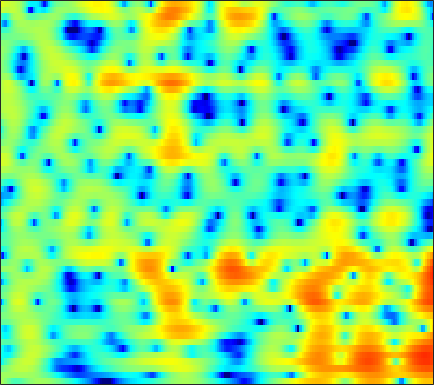

Data behind this chart, as committed beside it:
2.0841, 1.3906, 0.40721, -0.59309, -1.3098, -2.1203, -2.6182, -2.7154, -2.5032, -1.9984, -1.3457, -0.83671, -0.1933, 0.37248, 0.73163, 1.1133, 1.3805, 1.5008, 1.5589, 1.5194, 1.396, 1.253, 0.99582, 0.66554
1.445, 1.468, 1.478, 1.481, 1.482, 1.491, 1.511, 1.534, 1.569, 1.601, 1.619, 1.615, 1.576, 1.485, 1.375, 1.162, 0.8655, 0.5859, 0.1384, -0.3987, -1.027, -1.557, -2.339, -3.2
-0.8649, -0.4051, 0.2326, 0.8478, 1.276, 1.794, 2.23, 2.501, 2.78, 2.96, 3.032, 3.011, 2.884, 2.637, 2.362, 1.869, 1.219, 0.6217, -0.3334, -1.483, -2.849, -4.027, -5.83, -7.874
-6.706, -4.806, -2.891, -1.43, -0.5179, 0.5093, 1.374, 1.934, 2.567, 3.058, 3.403, 3.558, 3.623, 3.521, 3.325, 2.901, 2.284, 1.685, 0.7044, -0.5038, -1.973, -3.249, -5.181, -7.329
-5.093, -5.771, -6.427, -6.441, -5.86, -4.47, -2.798, -1.565, -0.09662, 1.137, 2.113, 2.678, 3.226, 3.547, 3.643, 3.59, 3.342, 3.037, 2.501, 1.818, 1.01, 0.3332, -0.6456, -1.678
-4.275, -5.781, -7.761, -8.874, -8.485, -6.608, -4.364, -2.845, -1.131, 0.2454, 1.326, 1.965, 2.61, 3.046, 3.245, 3.339, 3.251, 3.078, 2.727, 2.249, 1.68, 1.2, 0.5077, -0.2416
-1.3, -1.779, -2.181, -2.258, -2.119, -1.693, -1.053, -0.4842, 0.3079, 1.056, 1.713, 2.108, 2.487, 2.696, 2.741, 2.655, 2.397, 2.094, 1.549, 0.8677, 0.0897, -0.53, -1.332, -2.053
-4.237, -5.51, -6.281, -5.511, -4.269, -2.463, -0.8156, 0.2481, 1.459, 2.428, 3.167, 3.575, 3.922, 4.029, 3.946, 3.626, 3.071, 2.474, 1.417, 0.007972, -1.837, -3.569, -6.418, -9.696
-5.469, -7.131, -8.191, -6.866, -5.11, -2.809, -0.8789, 0.3018, 1.555, 2.497, 3.166, 3.514, 3.788, 3.855, 3.757, 3.421, 2.858, 2.28, 1.305, 0.07907, -1.413, -2.701, -4.534, -6.125
-1.268, -1.364, -1.318, -1.021, -0.6819, -0.1451, 0.4524, 0.8932, 1.44, 1.888, 2.203, 2.341, 2.407, 2.348, 2.226, 1.946, 1.542, 1.166, 0.5879, -0.05645, -0.7386, -1.262, -1.92, -2.495
-0.3833, -0.2857, -0.04917, 0.2876, 0.593, 1.02, 1.399, 1.644, 1.893, 2.053, 2.11, 2.073, 1.898, 1.619, 1.375, 1.013, 0.6344, 0.3398, -0.05814, -0.4549, -0.8323, -1.111, -1.519, -1.962
-2.434, -1.911, -0.8704, 0.2314, 0.9885, 1.871, 2.551, 2.898, 3.147, 3.137, 2.905, 2.595, 1.985, 1.162, 0.4526, -0.4981, -1.281, -1.647, -1.804, -1.67, -1.432, -1.29, -1.213, -1.336
-13.27, -7.24, -2.769, 0.02039, 1.492, 2.865, 3.773, 4.215, 4.492, 4.398, 3.885, 3.238, 1.997, 0.1634, -1.805, -5.706, -12.39, -17.34, -10.06, -5.46, -2.959, -1.809, -0.9239, -0.5773
-1.206, -0.8871, -0.174, 0.714, 1.432, 2.279, 2.913, 3.232, 3.458, 3.445, 3.137, 2.68, 1.817, 0.6708, -0.3454, -1.803, -3.017, -3.448, -3.308, -2.667, -1.989, -1.617, -1.375, -1.465
-1.972, -1.801, -1.206, -0.4153, 0.1939, 0.9939, 1.685, 2.087, 2.42, 2.605, 2.647, 2.55, 2.259, 1.918, 1.63, 1.223, 0.8145, 0.5559, 0.2951, 0.02587, -0.3031, -0.6006, -1.128, -1.859
-12.14, -9.017, -5.354, -2.736, -1.338, -0.005086, 0.945, 1.475, 1.965, 2.209, 2.318, 2.376, 2.402, 2.358, 2.312, 2.261, 2.176, 2.063, 1.845, 1.535, 1.096, 0.6493, -0.1457, -1.172
-4.515, -3.825, -2.386, -1.107, -0.2589, 0.6009, 1.076, 1.213, 1.237, 1.049, 0.704, 0.4887, 0.4395, 0.6093, 0.881, 1.363, 1.877, 2.172, 2.373, 2.385, 2.168, 1.827, 1.148, 0.184
0.9962, 0.9109, 1.066, 1.266, 1.383, 1.478, 1.34, 0.9432, -0.01464, -1.505, -3.991, -6.688, -9.855, -7.556, -4.594, -1.657, 0.2912, 1.319, 2.205, 2.635, 2.687, 2.549, 2.142, 1.517
-1.064, -1.218, -0.9904, -0.3075, 0.2102, 0.7013, 0.9421, 0.8945, 0.3545, -0.6616, -2.037, -3.291, -4.256, -3.557, -2.354, -0.6407, 0.656, 1.297, 1.798, 1.905, 1.72, 1.456, 1.006, 0.5618
-15.17, -17.3, -8.96, -4.559, -2.378, -0.4472, 0.751, 1.369, 1.853, 1.995, 2.041, 2.021, 1.971, 2.022, 2.115, 2.169, 2.124, 1.936, 1.395, 0.4996, -0.8338, -2.17, -4.245, -5.947
-4.976, -5.014, -4.173, -2.698, -1.629, -0.3354, 0.717, 1.304, 1.935, 2.359, 2.591, 2.713, 2.758, 2.685, 2.57, 2.292, 1.849, 1.395, 0.5294, -0.6914, -2.426, -4.155, -7.176, -10.45
-2.366, -2.227, -1.906, -1.345, -0.8864, -0.258, 0.3573, 0.7441, 1.14, 1.455, 1.606, 1.652, 1.642, 1.523, 1.377, 1.129, 0.7767, 0.4604, -0.02949, -0.6145, -1.249, -1.704, -2.216, -2.45
-3.106, -2.773, -2.151, -1.492, -0.969, -0.3314, 0.1774, 0.5012, 0.7739, 0.8897, 0.8856, 0.7684, 0.5586, 0.2941, 0.08405, -0.1532, -0.3301, -0.4316, -0.5083, -0.5428, -0.5336, -0.5125, -0.4406, -0.293
-6.885, -5.455, -3.504, -1.869, -0.8783, 0.1514, 0.855, 1.169, 1.369, 1.242, 0.8488, 0.3872, -0.4614, -1.409, -2.068, -2.669, -2.697, -2.388, -1.76, -1.083, -0.5073, -0.1611, 0.2193, 0.5245
-9.127, -5.865, -2.84, -0.655, 0.5676, 1.742, 2.529, 2.834, 2.914, 2.586, 1.755, 0.8043, -1.186, -4.29, -7.906, -15.73, -11.75, -7.2, -3.698, -1.714, -0.6258, -0.2055, -0.02943, -0.1099
-2.249, -1.614, -0.5173, 0.5863, 1.354, 2.214, 2.854, 3.186, 3.336, 3.205, 2.689, 2.058, 0.8927, -0.6216, -1.776, -2.891, -2.824, -2.199, -1.234, -0.5774, -0.4796, -0.8225, -1.97, -4.133
-3.963, -3.408, -2.537, -1.583, -0.9065, -0.03086, 0.7152, 1.194, 1.712, 2.032, 2.202, 2.18, 2.053, 1.822, 1.634, 1.409, 1.244, 1.151, 0.9875, 0.6869, 0.1539, -0.4654, -1.61, -3.136
-9.805, -8.35, -6.84, -5.608, -4.739, -3.627, -2.495, -1.685, -0.6437, 0.2684, 1.026, 1.495, 1.948, 2.258, 2.39, 2.481, 2.447, 2.352, 2.129, 1.776, 1.3, 0.8707, 0.2306, -0.424
-11.46, -10.76, -10.28, -10.26, -10.02, -8.924, -6.9, -5.184, -3.079, -1.263, 0.163, 1.042, 1.95, 2.604, 2.941, 3.219, 3.313, 3.28, 3.095, 2.773, 2.314, 1.897, 1.244, 0.5236
-7.391, -8.357, -10.43, -14.4, -20.47, -19.27, -10.77, -7.131, -3.742, -1.371, 0.4018, 1.406, 2.449, 3.175, 3.562, 3.859, 3.967, 3.918, 3.705, 3.328, 2.791, 2.275, 1.432, 0.3803
-2.848, -3.4, -4.2, -4.845, -5.046, -4.679, -3.633, -2.604, -1.194, 0.1035, 1.192, 1.866, 2.557, 3.044, 3.275, 3.421, 3.384, 3.246, 2.931, 2.468, 1.874, 1.337, 0.498, -0.5359
0.2597, 0.09247, -0.1213, -0.2673, -0.3114, -0.2433, -0.04269, 0.2024, 0.5768, 1, 1.385, 1.651, 1.919, 2.078, 2.096, 1.996, 1.715, 1.406, 0.8604, 0.2127, -0.4776, -0.9669, -1.56, -2.058
2.386, 2.36, 2.242, 2.047, 1.868, 1.599, 1.321, 1.134, 0.9353, 0.8216, 0.803, 0.8453, 0.9411, 0.9808, 0.9324, 0.6797, 0.1776, -0.4072, -1.486, -2.891, -4.448, -5.434, -5.946, -5.339
3.907, 3.907, 3.729, 3.323, 2.87, 2.062, 1.062, 0.1838, -0.9356, -1.81, -2.005, -1.765, -1.128, -0.497, -0.1543, -0.03562, -0.3351, -0.9327, -2.292, -4.607, -8.601, -14.2, -20.61, -9.872
3.7, 3.763, 3.575, 3.049, 2.396, 1.089, -0.8394, -2.909, -7.016, -14.65, -15.77, -9.661, -5.325, -2.862, -1.72, -0.7719, -0.3884, -0.3761, -0.7068, -1.33, -2.065, -2.455, -2.452, -1.743
1.705, 1.96, 2.025, 1.766, 1.329, 0.4156, -0.9452, -2.203, -4.104, -5.721, -6.13, -5.652, -4.504, -3.356, -2.613, -1.798, -1.165, -0.768, -0.3571, -0.02349, 0.2812, 0.5107, 0.8518, 1.22
-0.4347, 0.1512, 0.7204, 0.9929, 0.991, 0.7411, 0.2049, -0.313, -1.152, -1.975, -2.756, -3.241, -3.762, -4.07, -4.089, -3.805, -3.125, -2.478, -1.505, -0.5584, 0.3058, 0.8702, 1.516, 2.015
-2.881, -1.579, -0.2268, 0.6961, 1.119, 1.324, 1.195, 0.8605, 0.1411, -0.9025, -2.34, -3.681, -5.964, -8.837, -10.98, -11.37, -8.689, -6.482, -4.032, -2.123, -0.6228, 0.3079, 1.327, 2.12
-4.729, -2.598, -0.586, 0.7406, 1.377, 1.816, 1.84, 1.588, 0.9388, -0.1397, -1.659, -3.152, -5.716, -8.971, -11.49, -12.32, -9.807, -7.794, -5.584, -3.8, -2.299, -1.276, -0.0479, 1.032
-1.739, -0.6064, 0.6826, 1.613, 2.084, 2.433, 2.439, 2.248, 1.741, 0.9282, -0.1291, -1.07, -2.459, -3.843, -4.797, -5.805, -6.486, -6.813, -7.009, -6.782, -5.904, -4.848, -3.193, -1.525
1.093, 1.592, 2.187, 2.633, 2.856, 2.983, 2.897, 2.71, 2.259, 1.623, 0.8161, 0.08956, -1.004, -2.245, -3.295, -4.864, -6.843, -8.774, -12.54, -19.16, -17.95, -12.32, -7.544, -4.403
2.144, 2.436, 2.729, 2.93, 2.997, 2.956, 2.785, 2.55, 2.107, 1.536, 0.8236, 0.2071, -0.7173, -1.772, -2.649, -3.979, -5.506, -6.774, -8.509, -9.722, -9.435, -8.247, -6.191, -4.245
2.273, 2.479, 2.682, 2.776, 2.764, 2.635, 2.373, 2.082, 1.61, 1.021, 0.3337, -0.2099, -0.9689, -1.74, -2.299, -3.027, -3.665, -4.066, -4.453, -4.587, -4.417, -4.104, -3.492, -2.777
2.211, 2.466, 2.721, 2.809, 2.77, 2.575, 2.193, 1.817, 1.191, 0.4323, -0.391, -1.027, -1.845, -2.532, -2.917, -3.184, -3.226, -3.153, -2.953, -2.703, -2.458, -2.289, -2.1, -1.935
2.144, 2.756, 3.271, 3.468, 3.412, 3.081, 2.503, 1.937, 0.9704, -0.1694, -1.467, -2.593, -4.213, -5.663, -6.273, -5.927, -4.654, -3.541, -2.237, -1.308, -0.8007, -0.7086, -0.9929, -1.713
1.825, 2.896, 3.625, 3.748, 3.494, 2.766, 1.726, 0.766, -0.625, -2.03, -3.593, -5.04, -7.779, -12.93, -22.41, -14.14, -6.906, -3.848, -1.171, 0.4762, 1.311, 1.44, 0.9195, -0.6045
1.082, 1.435, 1.443, 0.8561, 0.02477, -1.606, -3.892, -6.051, -9.001, -10.73, -10.49, -9.709, -8.829, -8.175, -7.481, -6.014, -4.059, -2.524, -0.7266, 0.6452, 1.559, 1.942, 2.071, 1.827
0.5043, 0.1696, -0.5921, -1.786, -3.021, -5.21, -8.237, -11.29, -16.54, -19.85, -16.02, -13.26, -10.52, -8.349, -6.885, -5.12, -3.428, -2.237, -0.8234, 0.3586, 1.298, 1.843, 2.369, 2.719
0.4358, -0.08373, -1.026, -2.273, -3.42, -5.232, -7.32, -8.98, -10.96, -12.3, -12.69, -12.21, -10.7, -8.664, -7.09, -5.069, -3.226, -2.014, -0.6095, 0.5705, 1.519, 2.086, 2.667, 3.082
0.8515, 0.3928, -0.4203, -1.486, -2.463, -4.034, -5.982, -7.736, -10.63, -14.68, -20.6, -20.63, -14.23, -9.694, -7.193, -4.548, -2.463, -1.187, 0.2058, 1.302, 2.142, 2.619, 3.069, 3.324
1.056, 0.7837, 0.266, -0.4498, -1.126, -2.241, -3.608, -4.809, -6.679, -8.709, -10.23, -10.15, -8.357, -5.945, -4.256, -2.323, -0.7404, 0.2462, 1.31, 2.111, 2.668, 2.938, 3.111, 3.076
0.3303, 0.2784, 0.1087, -0.1693, -0.4436, -0.8919, -1.392, -1.786, -2.307, -2.693, -2.804, -2.658, -2.156, -1.411, -0.7696, 0.1053, 0.905, 1.428, 1.995, 2.384, 2.576, 2.584, 2.407, 2.01
-1.218, -1.132, -1.033, -0.9104, -0.8025, -0.6409, -0.5028, -0.4188, -0.3026, -0.1696, 0.02022, 0.1946, 0.4763, 0.8102, 1.091, 1.465, 1.81, 2.022, 2.22, 2.286, 2.195, 2, 1.545, 0.8363
-3.546, -3.688, -3.538, -2.922, -2.259, -1.318, -0.4866, 0.03122, 0.584, 0.98, 1.245, 1.396, 1.563, 1.725, 1.842, 1.99, 2.128, 2.204, 2.244, 2.192, 2.014, 1.773, 1.272, 0.5116
-7.396, -10.68, -12.37, -7.675, -4.685, -1.95, -0.1695, 0.724, 1.449, 1.793, 1.856, 1.797, 1.663, 1.541, 1.487, 1.505, 1.592, 1.683, 1.794, 1.862, 1.846, 1.769, 1.544, 1.131
-2.329, -3.83, -4.357, -2.726, -1.12, 0.65, 1.813, 2.29, 2.452, 2.113, 1.353, 0.5414, -0.6816, -1.701, -2.032, -1.861, -1.368, -0.9905, -0.5812, -0.272, 0.046, 0.3251, 0.7277, 1.08
3.471, 3.106, 2.813, 2.8, 2.918, 3.075, 3.08, 2.88, 2.257, 1.071, -0.8779, -3.082, -7.721, -17.07, -18.57, -10.39, -7.308, -6.459, -6.5, -7.227, -7.302, -6.274, -4.123, -2.135
4.731, 4.293, 3.818, 3.499, 3.336, 3.16, 2.92, 2.631, 1.997, 0.9899, -0.487, -1.884, -4.025, -5.965, -6.743, -6.848, -6.847, -7.371, -9.242, -13.29, -18.02, -13.59, -7.988, -4.65
